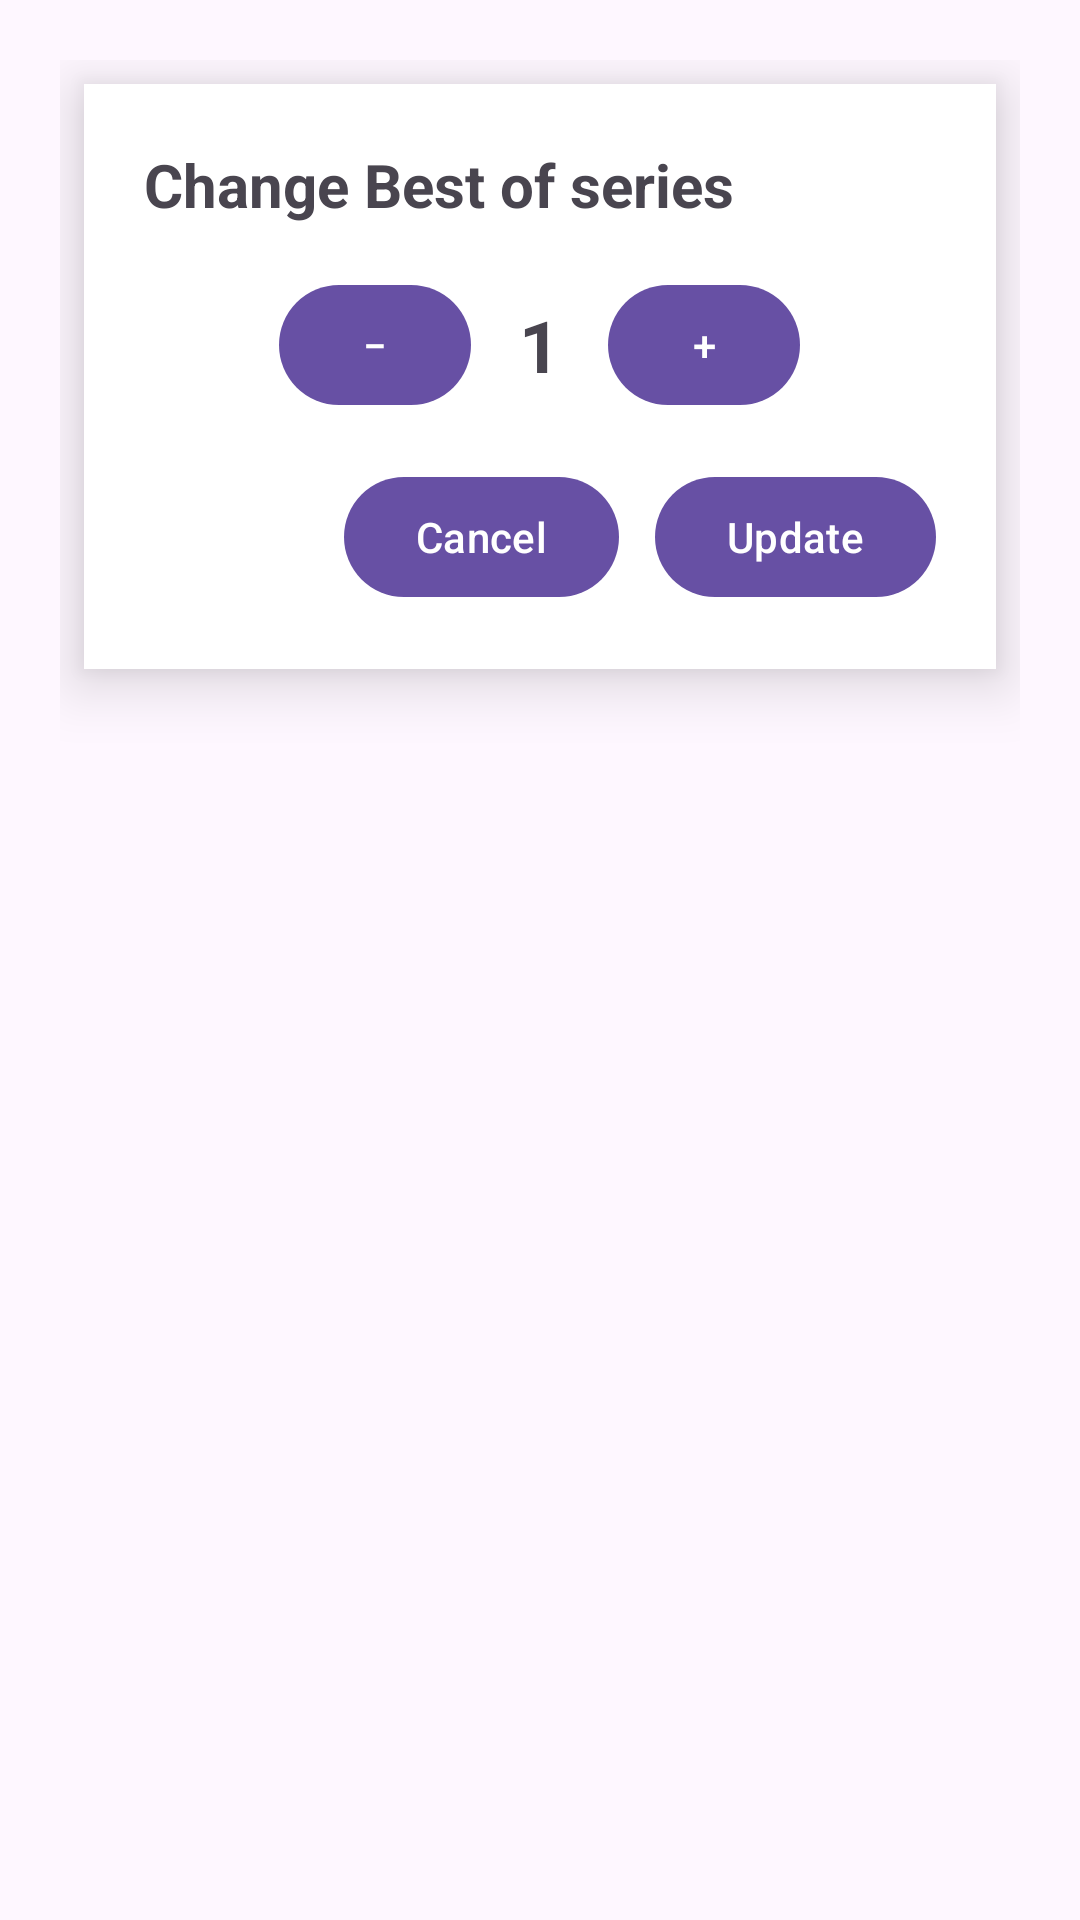

Layout XML and referenced resources for this Android screen:
<!-- AndroidManifest.xml: application theme Theme.Apuntes -->
<!-- res/layout/dialog_best_of.xml -->
<?xml version="1.0" encoding="utf-8"?>
<LinearLayout xmlns:android="http://schemas.android.com/apk/res/android"
    android:padding="20dp"
    android:orientation="vertical"
    android:layout_width="match_parent"
    android:layout_height="wrap_content"
    android:background="@android:color/transparent">

    
    <LinearLayout
        android:orientation="vertical"
        android:background="@android:color/white"
        android:elevation="12dp"
        android:padding="20dp"
        android:layout_width="match_parent"
        android:layout_height="wrap_content"
        android:clipToOutline="true"
        android:outlineProvider="background"
        android:layout_margin="8dp">

        <TextView
            android:id="@+id/tvTitle"
            android:text="@string/change_best_of_series"
            android:textStyle="bold"
            android:textSize="20sp"
            android:layout_width="wrap_content"
            android:layout_height="wrap_content" />

        
        <LinearLayout
            android:layout_marginTop="16dp"
            android:gravity="center"
            android:orientation="horizontal"
            android:layout_width="match_parent"
            android:layout_height="wrap_content">

            <Button
                android:id="@+id/btnMinus"
                android:text="−"
                android:layout_width="64dp"
                android:layout_height="48dp" />

            <TextView
                android:id="@+id/tvValue"
                android:text="1"
                android:textStyle="bold"
                android:textSize="24sp"
                android:layout_marginStart="16dp"
                android:layout_marginEnd="16dp"
                android:layout_width="wrap_content"
                android:layout_height="wrap_content" />

            <Button
                android:id="@+id/btnPlus"
                android:text="+"
                android:layout_width="64dp"
                android:layout_height="48dp" />
        </LinearLayout>

        
        <LinearLayout
            android:layout_marginTop="16dp"
            android:gravity="end"
            android:orientation="horizontal"
            android:layout_width="match_parent"
            android:layout_height="wrap_content">

            <Button
                android:id="@+id/btnCancel"
                android:text="@string/cancel"
                android:layout_width="wrap_content"
                android:layout_height="wrap_content" />

            <Space
                android:layout_width="12dp"
                android:layout_height="0dp" />

            <Button
                android:id="@+id/btnUpdate"
                android:text="@string/update"
                android:layout_width="wrap_content"
                android:layout_height="wrap_content" />
        </LinearLayout>
    </LinearLayout>
</LinearLayout>
<!-- resources referenced by this layout -->
<resources>
  <string name="cancel">Cancel</string>
  <string name="change_best_of_series">Change Best of series</string>
  <string name="update">Update</string>
  <style name="Theme.Apuntes" parent="Theme.Material3.DayNight.NoActionBar" />
</resources>
